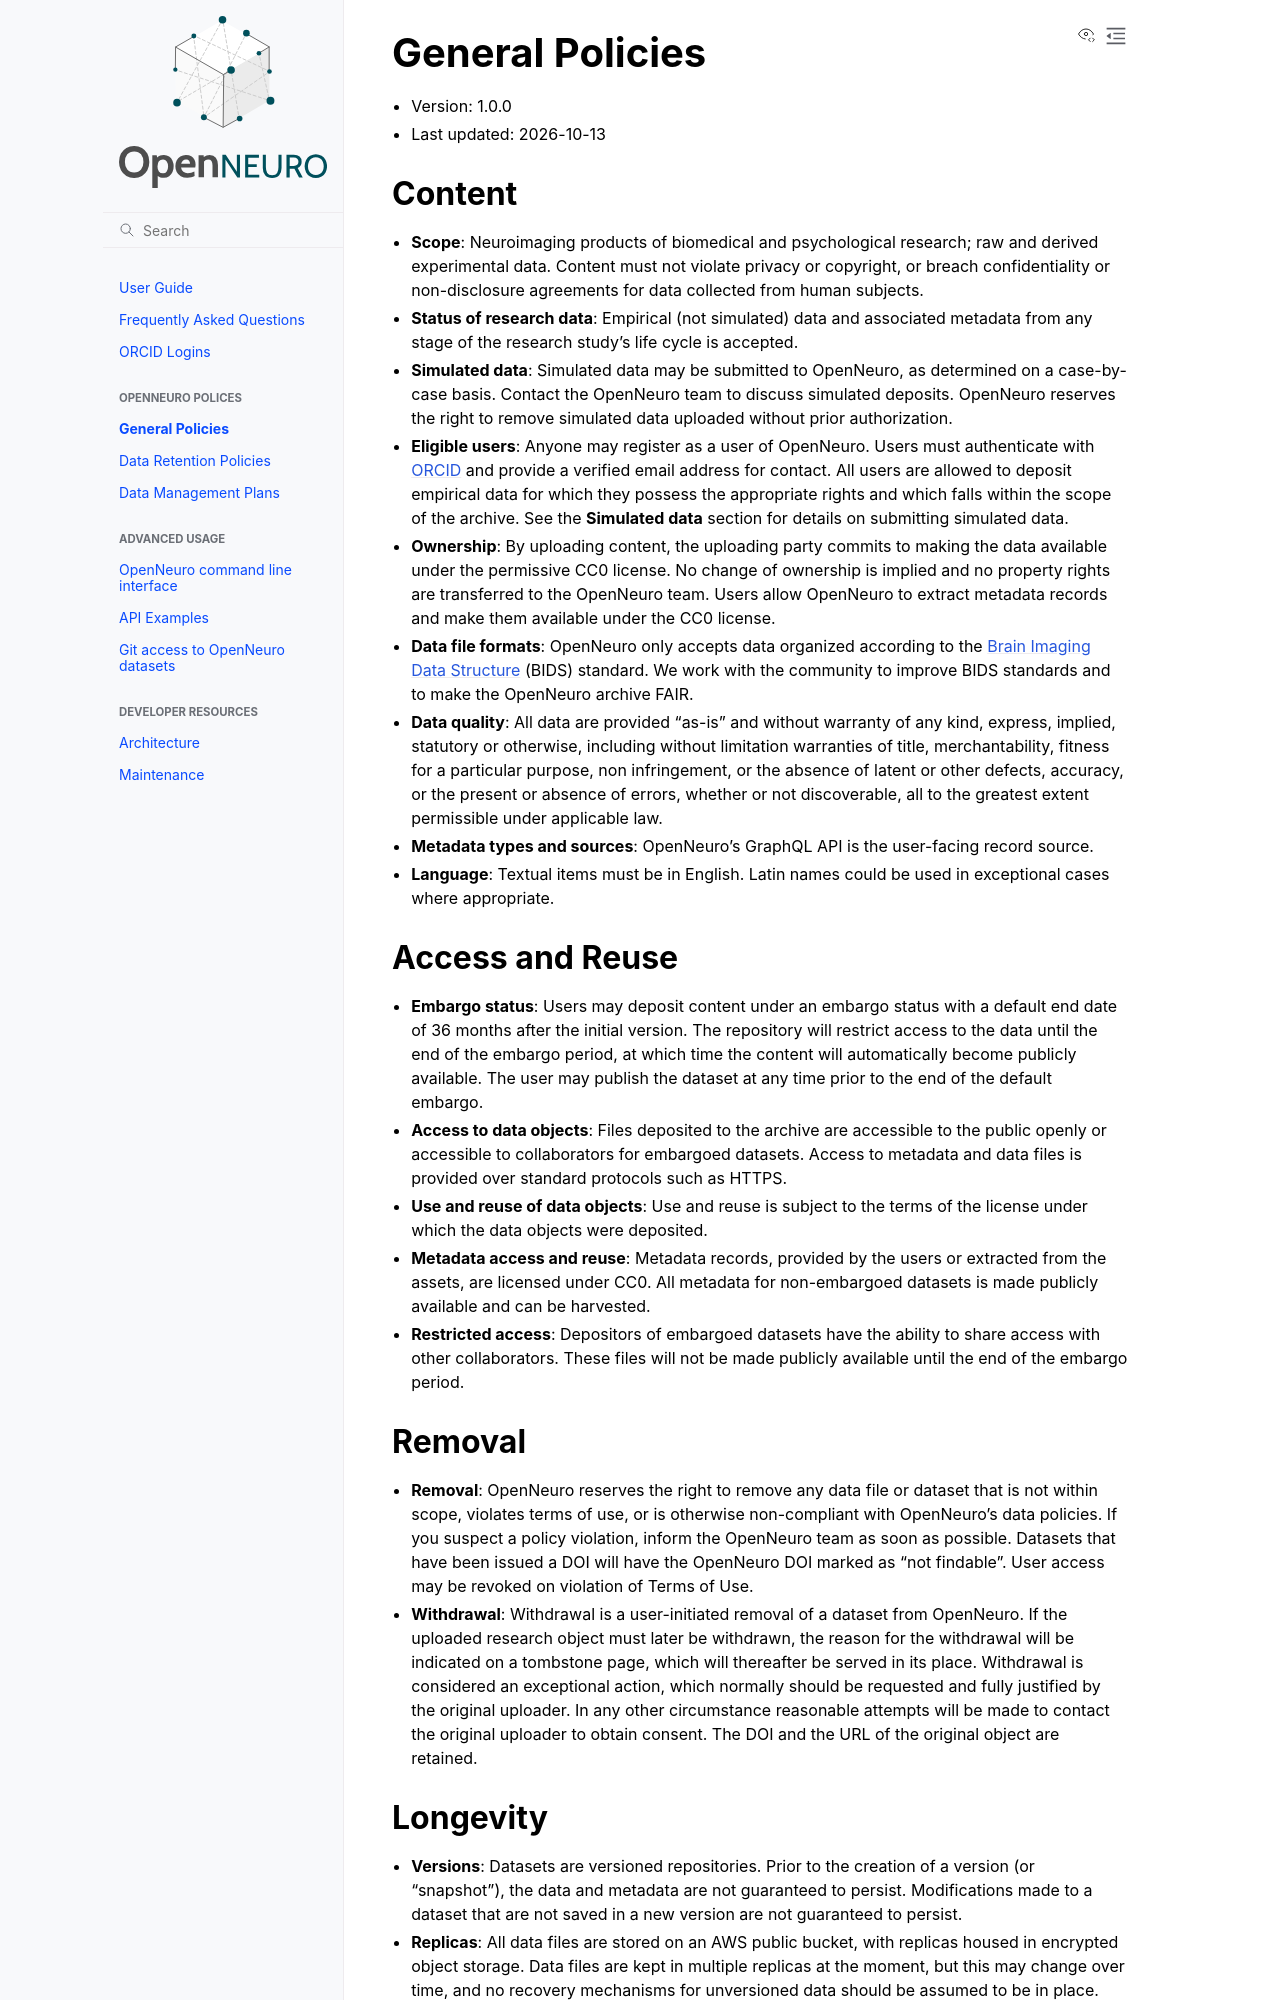

repository: OpenNeuroOrg/openneuro · page: policy/general.html · generator: sphinx

# General Policies

- Version: 1.0.0
- Last updated: 2026-10-13

## Content

- **Scope**:
  Neuroimaging products of biomedical and psychological research;
  raw and derived experimental data.
  Content must not violate privacy or copyright,
  or breach confidentiality or non-disclosure agreements
  for data collected from human subjects.

- **Status of research data**:
  Empirical (not simulated) data and associated metadata
  from any stage of the research study's life cycle is accepted.

- **Simulated data**:
  Simulated data may be submitted to OpenNeuro,
  as determined on a case-by-case basis.
  Contact the OpenNeuro team to discuss simulated deposits.
  OpenNeuro reserves the right to remove simulated data
  uploaded without prior authorization.

- **Eligible users**:
  Anyone may register as a user of OpenNeuro.
  Users must authenticate with [ORCID](https://orcid.org/)
  and provide a verified email address for contact.
  All users are allowed to deposit empirical data for which
  they possess the appropriate rights and which falls within the scope of the archive.
  See the **Simulated data** section for details on submitting simulated data.

- **Ownership**:
  By uploading content,
  the uploading party commits to making the data available under the permissive CC0 license.
  No change of ownership is implied and no property rights are transferred
  to the OpenNeuro team.
  Users allow OpenNeuro to extract metadata records
  and make them available under the CC0 license.

- **Data file formats**:
  OpenNeuro only accepts data organized according to the
  [Brain Imaging Data Structure](https://bids.neuroimaging.io/) (BIDS) standard.
  We work with the community to improve BIDS standards
  and to make the OpenNeuro archive FAIR.

- **Data quality**:
  All data are provided "as-is" and without warranty of any kind,
  express, implied, statutory or otherwise,
  including without limitation warranties of title, merchantability,
  fitness for a particular purpose, non infringement,
  or the absence of latent or other defects, accuracy,
  or the present or absence of errors, whether or not discoverable,
  all to the greatest extent permissible under applicable law.

- **Metadata types and sources**:
  OpenNeuro’s GraphQL API is the user-facing record source.

- **Language**:
  Textual items must be in English.
  Latin names could be used in exceptional cases where appropriate.

## Access and Reuse

- **Embargo status**:
  Users may deposit content under an embargo status
  with a default end date of 36 months after the initial version.
  The repository will restrict access to the data until the end of the embargo period,
  at which time the content will automatically become publicly available.
  The user may publish the dataset at any time prior to the end of the default embargo.

- **Access to data objects**:
  Files deposited to the archive are accessible to the public openly or
  accessible to collaborators for embargoed datasets.
  Access to metadata and data files is provided over standard protocols such as HTTPS.

- **Use and reuse of data objects**:
  Use and reuse is subject to the terms of the license
  under which the data objects were deposited.

- **Metadata access and reuse**:
  Metadata records, provided by the users or extracted from the assets,
  are licensed under CC0.
  All metadata for non-embargoed datasets is made publicly available and can be harvested.

- **Restricted access**:
  Depositors of embargoed datasets have the ability
  to share access with other collaborators.
  These files will not be made publicly available until the end of the embargo period.

## Removal

- **Removal**:
  OpenNeuro reserves the right to remove any data file or dataset that is not within scope,
  violates terms of use, or is otherwise non-compliant with OpenNeuro’s data policies.
  If you suspect a policy violation, inform the OpenNeuro team as soon as possible.
  Datasets that have been issued a DOI will have the OpenNeuro DOI marked as “not findable”.
  User access may be revoked on violation of Terms of Use.

- **Withdrawal**:
  Withdrawal is a user-initiated removal of a dataset from OpenNeuro.
  If the uploaded research object must later be withdrawn,
  the reason for the withdrawal will be indicated on a tombstone page,
  which will thereafter be served in its place.
  Withdrawal is considered an exceptional action,
  which normally should be requested and fully justified by the original uploader.
  In any other circumstance reasonable attempts will be made
  to contact the original uploader to obtain consent.
  The DOI and the URL of the original object are retained.
